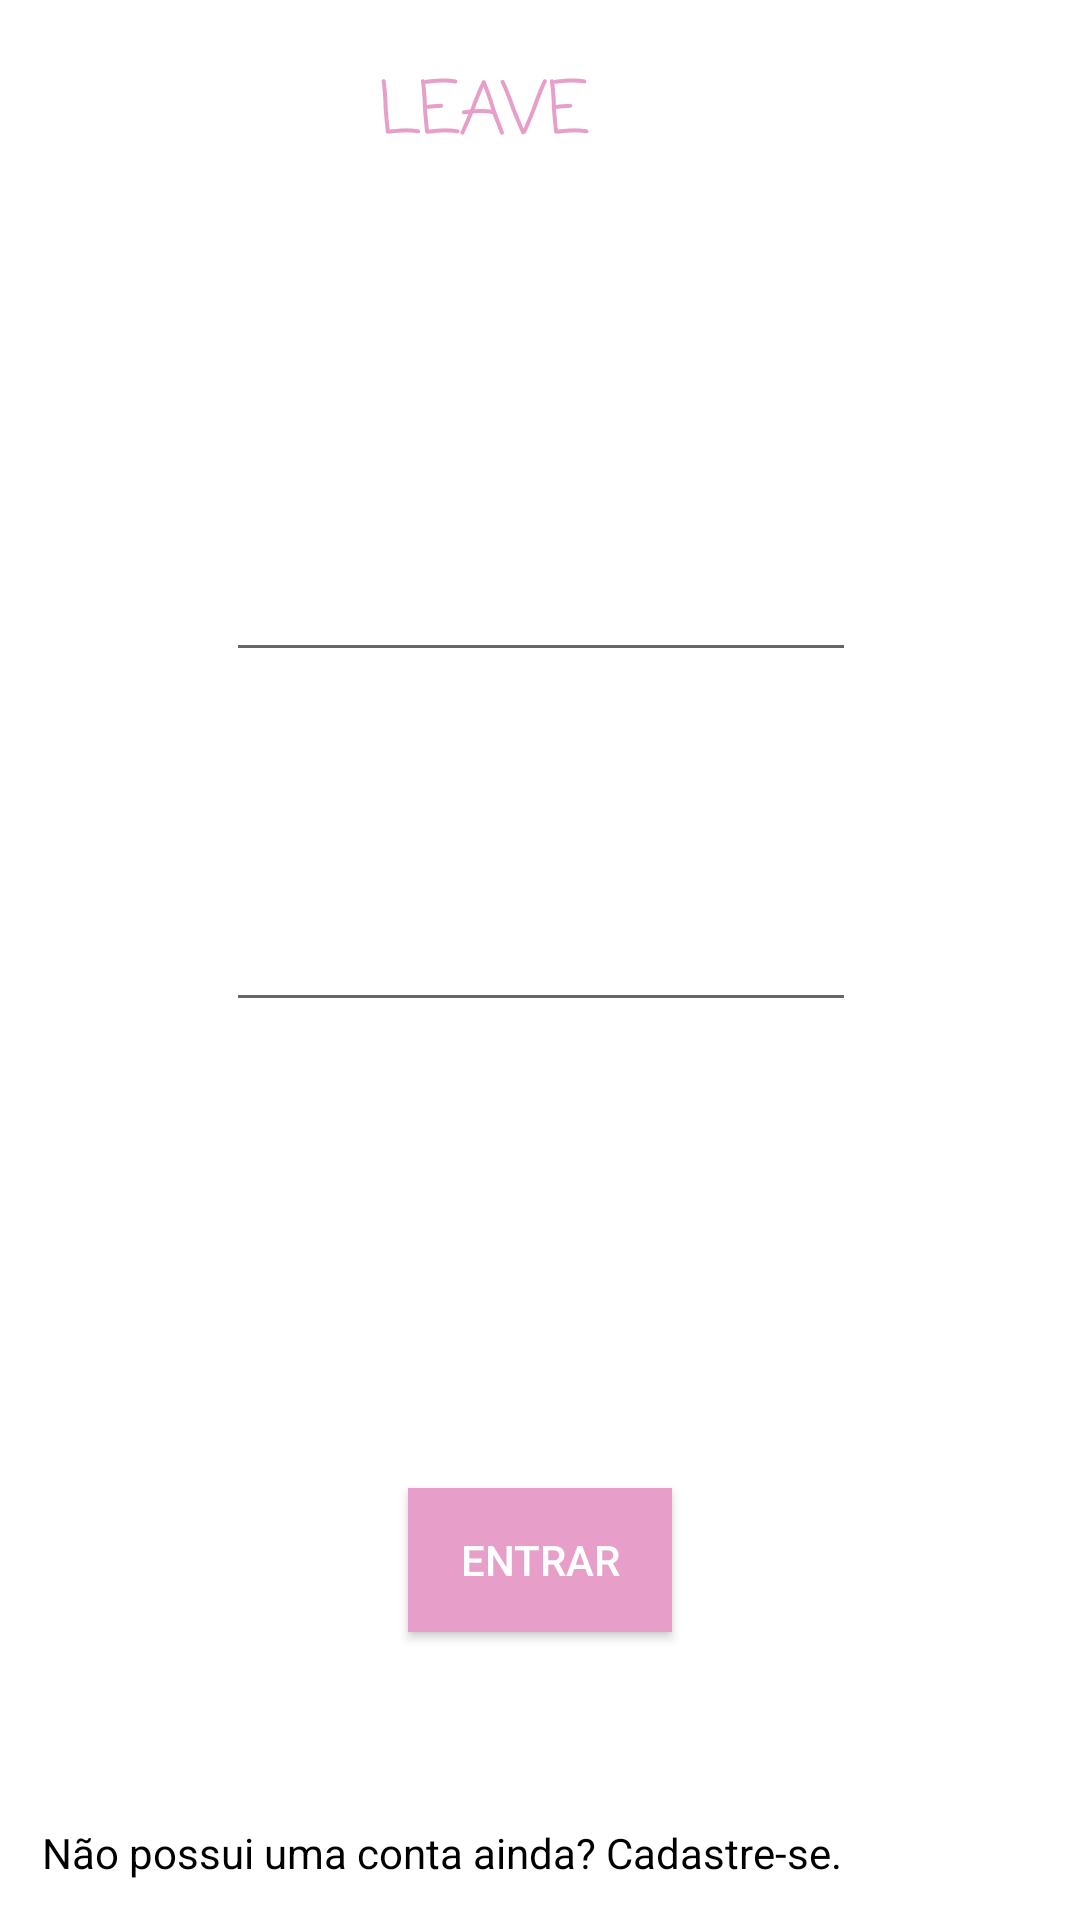

Produce the Android XML layout that renders to this screen, including the resource entries it uses.
<!-- AndroidManifest.xml: application theme AppTheme -->
<!-- res/layout/activity_tela_login.xml -->
<?xml version="1.0" encoding="utf-8"?>
<android.support.constraint.ConstraintLayout xmlns:android="http://schemas.android.com/apk/res/android"
    xmlns:app="http://schemas.android.com/apk/res-auto"
    xmlns:tools="http://schemas.android.com/tools"
    android:layout_width="match_parent"
    android:layout_height="match_parent"
    tools:context="com.example.aluno.leaveprojeto.LoginActivity">

    <TextView
        android:id="@+id/textView2"
        android:layout_width="108dp"
        android:layout_height="38dp"
        android:fontFamily="casual"
        android:text="LEAVE"
        android:textColor="@color/colorPrimary"
        android:textSize="24sp"
        app:layout_constraintBottom_toBottomOf="parent"
        app:layout_constraintLeft_toLeftOf="parent"
        app:layout_constraintRight_toRightOf="parent"
        app:layout_constraintTop_toTopOf="parent"
        app:layout_constraintVertical_bias="0.032" />

    <EditText
        android:id="@+id/etSenha"
        android:layout_width="wrap_content"
        android:layout_height="wrap_content"
        android:layout_marginBottom="8dp"
        android:layout_marginEnd="8dp"
        android:layout_marginStart="8dp"
        android:layout_marginTop="8dp"
        android:ems="10"
        android:inputType="textPassword"
        android:theme="@style/EditTextTheme"
        app:layout_constraintBottom_toBottomOf="parent"
        app:layout_constraintEnd_toEndOf="parent"
        app:layout_constraintHorizontal_bias="0.503"
        app:layout_constraintStart_toStartOf="parent"
        app:layout_constraintTop_toTopOf="parent" />

    <Button
        android:id="@+id/btEntrar"
        android:layout_width="wrap_content"
        android:layout_height="wrap_content"
        android:layout_marginBottom="96dp"
        android:layout_marginEnd="8dp"
        android:layout_marginStart="8dp"
        android:layout_marginTop="8dp"
        android:background="@color/colorPrimary"
        android:backgroundTint="@color/colorPrimary"
        android:text="Entrar"
        android:textColor="@color/colorAccent"
        app:layout_constraintBottom_toBottomOf="parent"
        app:layout_constraintEnd_toEndOf="parent"
        app:layout_constraintStart_toStartOf="parent"
        app:layout_constraintTop_toBottomOf="@+id/editText4"
        app:layout_constraintVertical_bias="0.267" />

    <EditText
        android:id="@+id/etNome"
        android:layout_width="wrap_content"
        android:layout_height="wrap_content"
        android:layout_marginBottom="8dp"
        android:layout_marginEnd="8dp"
        android:layout_marginStart="8dp"
        android:layout_marginTop="8dp"
        android:ems="10"
        android:inputType="textPersonName"
        android:theme="@style/EditTextTheme"
        app:layout_constraintBottom_toBottomOf="parent"
        app:layout_constraintEnd_toEndOf="parent"
        app:layout_constraintHorizontal_bias="0.503"
        app:layout_constraintStart_toStartOf="parent"
        app:layout_constraintTop_toTopOf="parent"
        app:layout_constraintVertical_bias="0.3" />

    <TextView
        android:id="@+id/tv_cadastro_login"
        android:layout_width="wrap_content"
        android:layout_height="wrap_content"
        android:layout_marginBottom="8dp"
        android:layout_marginEnd="8dp"
        android:layout_marginStart="8dp"
        android:layout_marginTop="8dp"
        android:text="Não possui uma conta ainda? Cadastre-se."
        android:textColor="@android:color/background_dark"
        app:layout_constraintBottom_toBottomOf="parent"
        app:layout_constraintEnd_toEndOf="parent"
        app:layout_constraintHorizontal_bias="0.077"
        app:layout_constraintStart_toStartOf="parent"
        app:layout_constraintTop_toBottomOf="@+id/btEntrar"
        app:layout_constraintVertical_bias="0.916" />

</android.support.constraint.ConstraintLayout>
<!-- resources referenced by this layout -->
<resources>
  <color name="colorAccent">#ffffff</color>
  <color name="colorPrimary">#e79ec8</color>
</resources>
